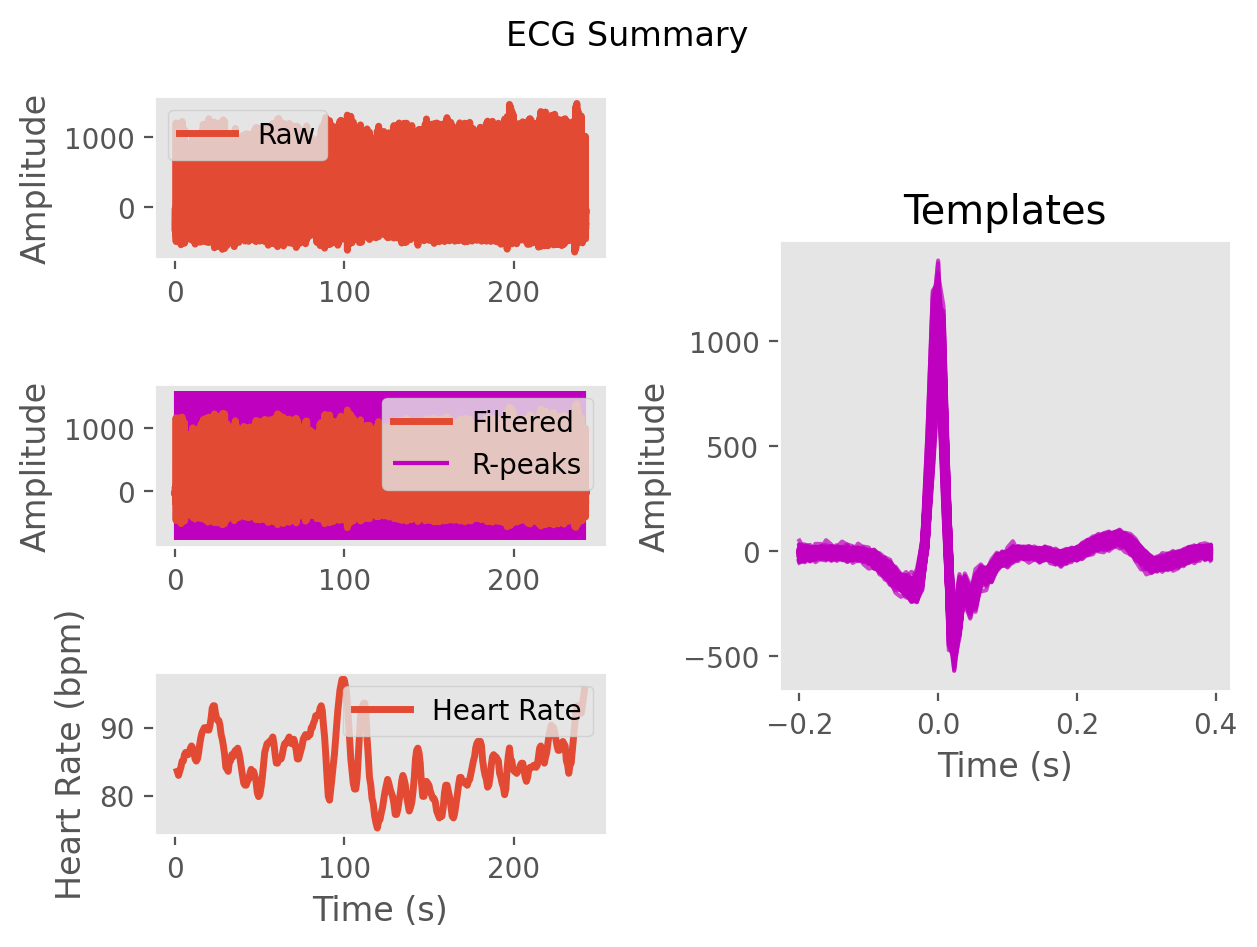

Source data for this figure (header and first rows):
ECG, -13.876081874026653, -6.449077128690227, -6.858739067774103, -6.063606853646391, -3.200019261181872, -10.31859325485474, -19.72755083351334, -17.593805992537767, -19.664259100421184, -36.88773262781367, -45.18626643225651, -34.00637062420349, -27.425206422995583, -34.527307451105024, -31.779398649272732, -6.406924037662877, 17.86831505602374, 20.180390678159, 21.31511793882354, 42.61845898276255, 63.170578282511975, 65.25315938612619, 66.40489922522195
Time (s), 0.0, 0.007692, 0.01538, 0.02308, 0.03077, 0.03846, 0.04615, 0.05385, 0.06154, 0.06923, 0.07692, 0.08462, 0.09231, 0.1, 0.1077, 0.1154, 0.1231, 0.1308, 0.1385, 0.1462, 0.1538, 0.1615, 0.1692
Rpeaks, 83, 176, 270, 365, 456, 548, 640, 731, 820, 911, 1002, 1092, 1182, 1271, 1360, 1451, 1542, 1634, 1726, 1816, 1905, 1993, 2080
IBI Series, 93.0, 94.0, 95.0, 91.0, 92.0, 92.0, 91.0, 89.0, 91.0, 91.0, 90.0, 90.0, 89.0, 89.0, 91.0, 91.0, 92.0, 92.0, 90.0, 89.0, 88.0, 87.0, 87.0
Heart Rate, 1.354, 2.077, 2.808, 3.508, 4.215, 4.923, 5.623, 6.308, 7.008, 7.708, 8.4, 9.092, 9.777, 10.46, 11.16, 11.86, 12.57, 13.28, 13.97, 14.65, 15.33, 16, 16.67
